Photos from the image-classification dataset "Dataset" in the GitHub repository BHISHMA108/Smart-Vision-Flipkart-Grid-6.0-Project. Its 5 classes are: fully ripe, overripe, perished, semi ripe, unripe.

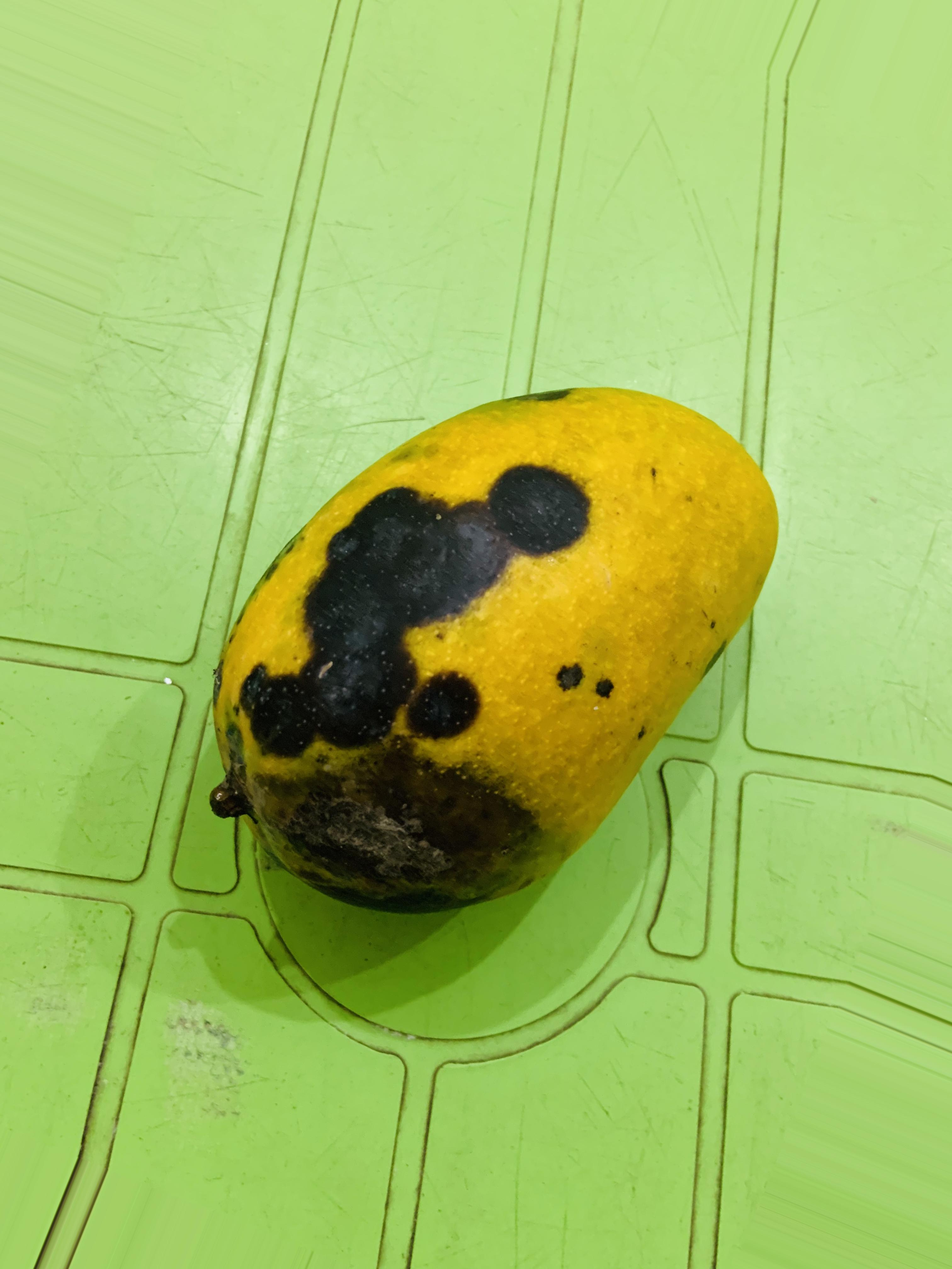
Label: overripe

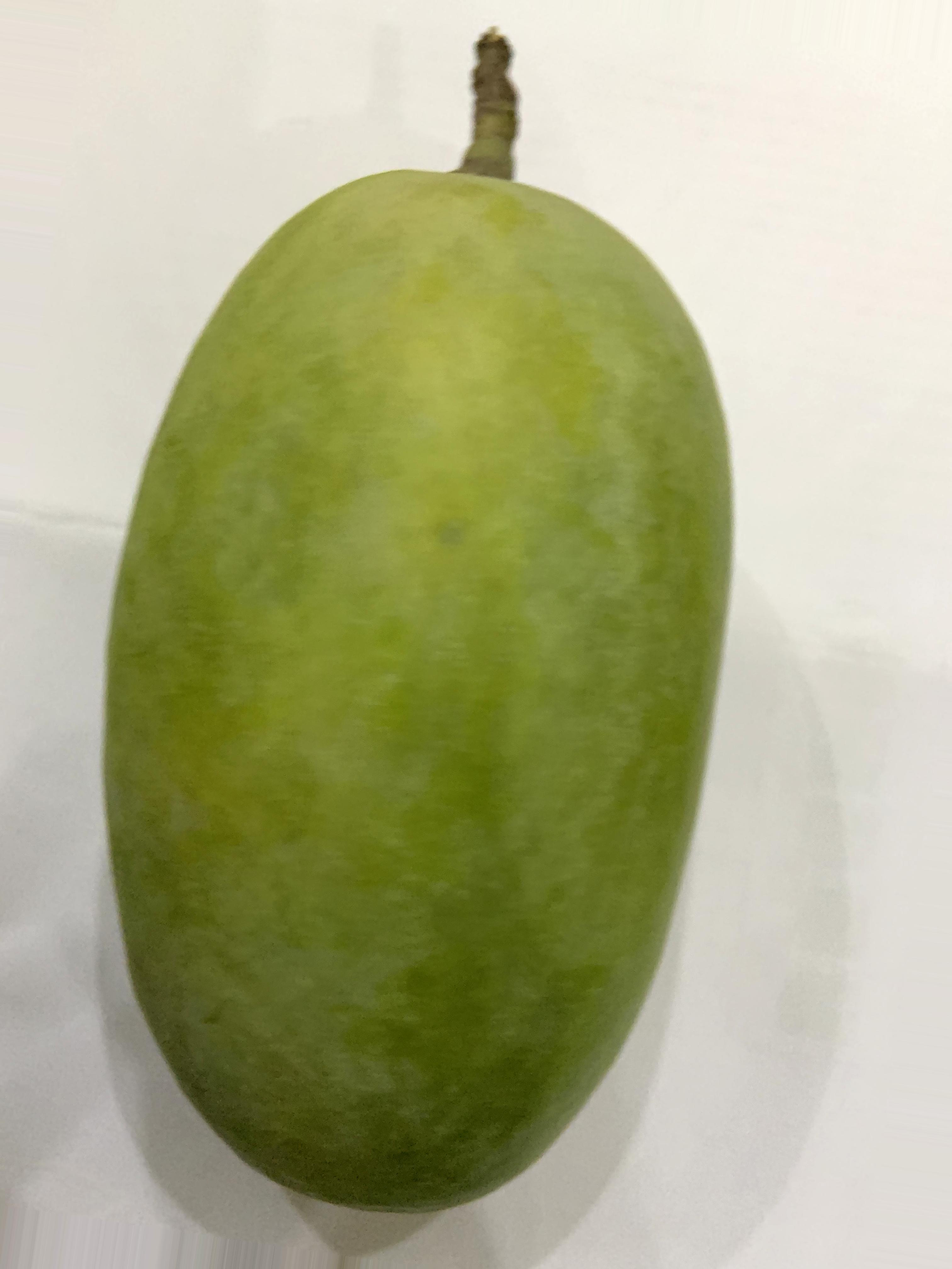
Label: unripe

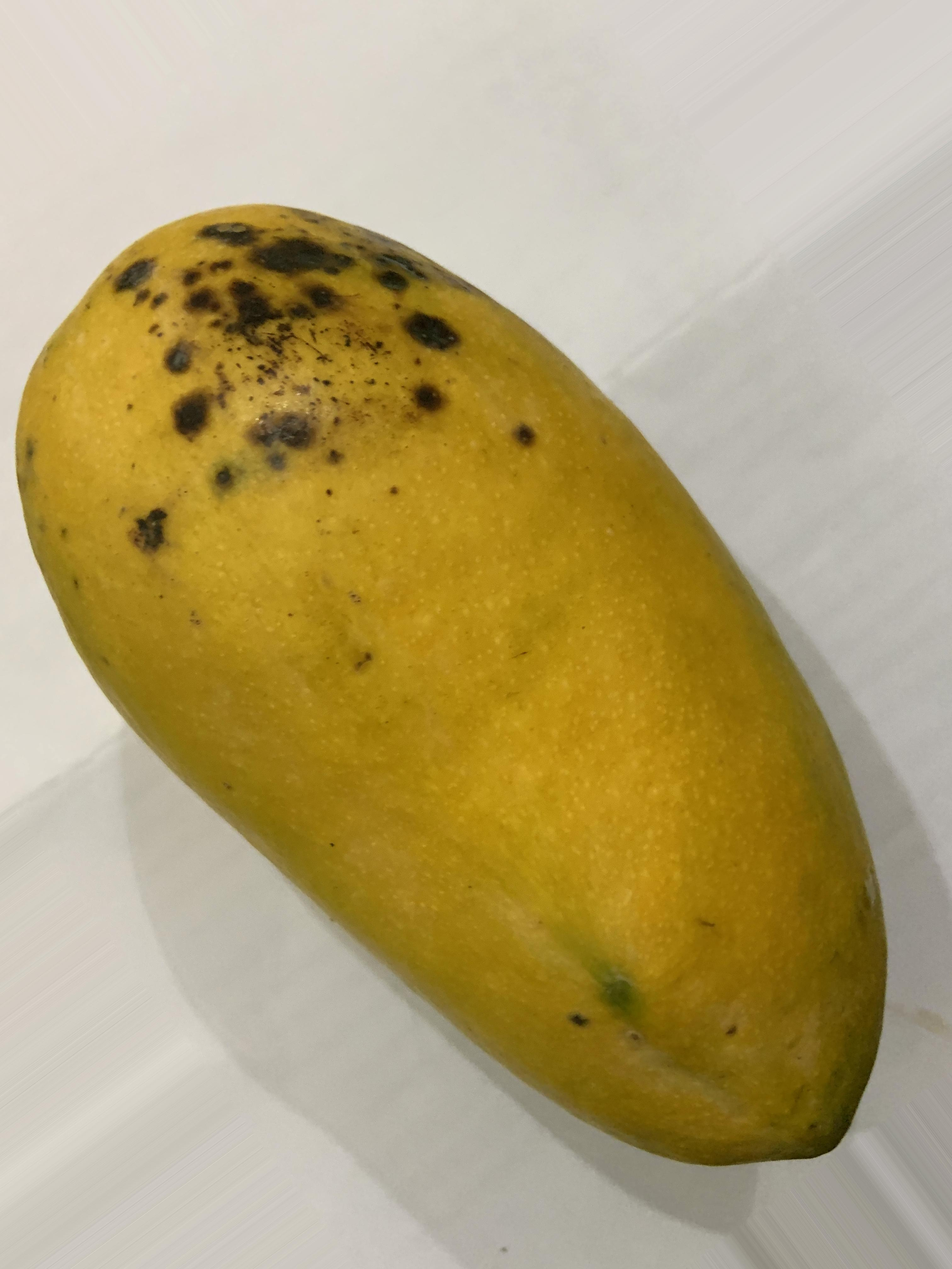
Label: fully ripe

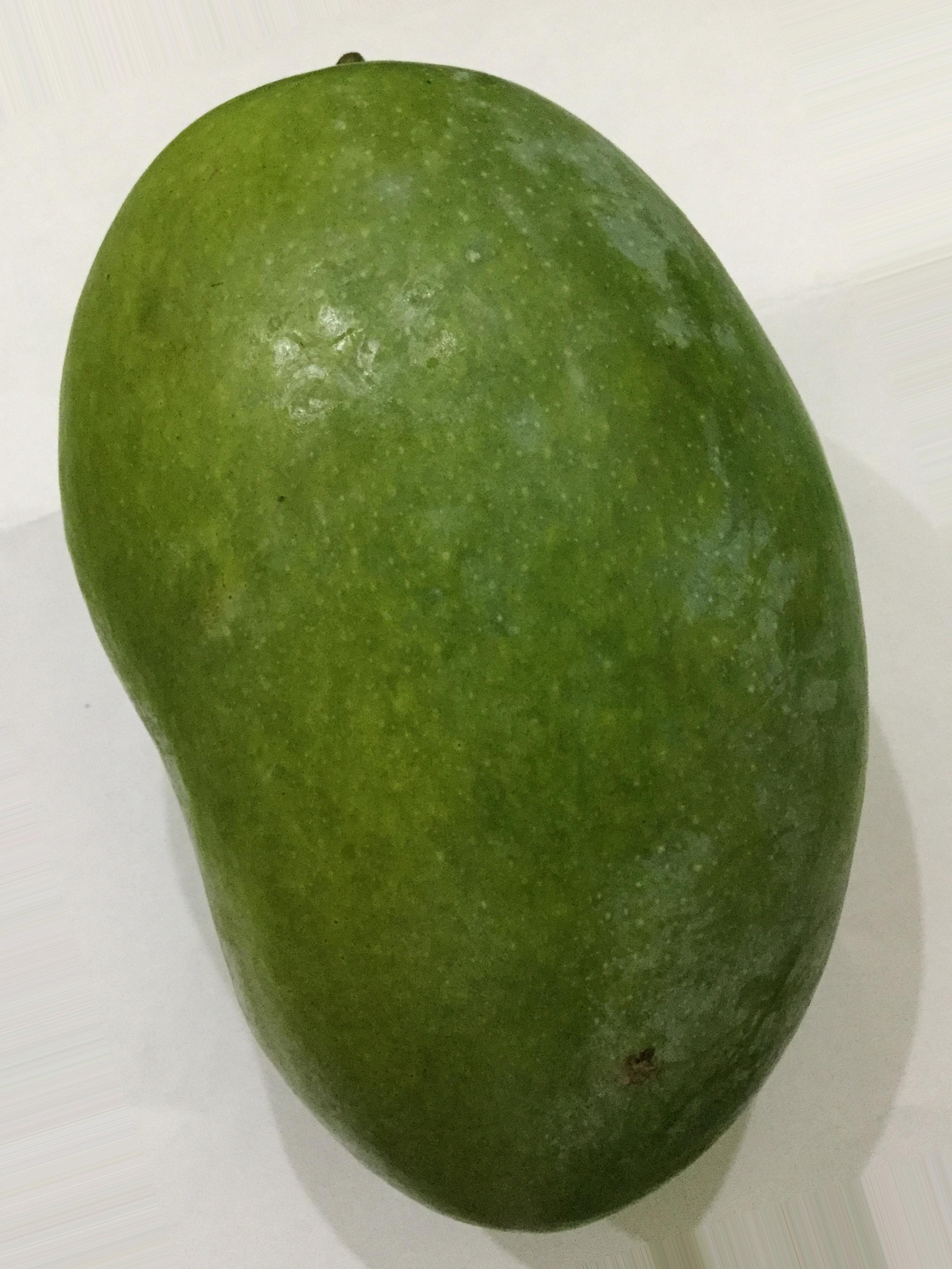
Label: unripe

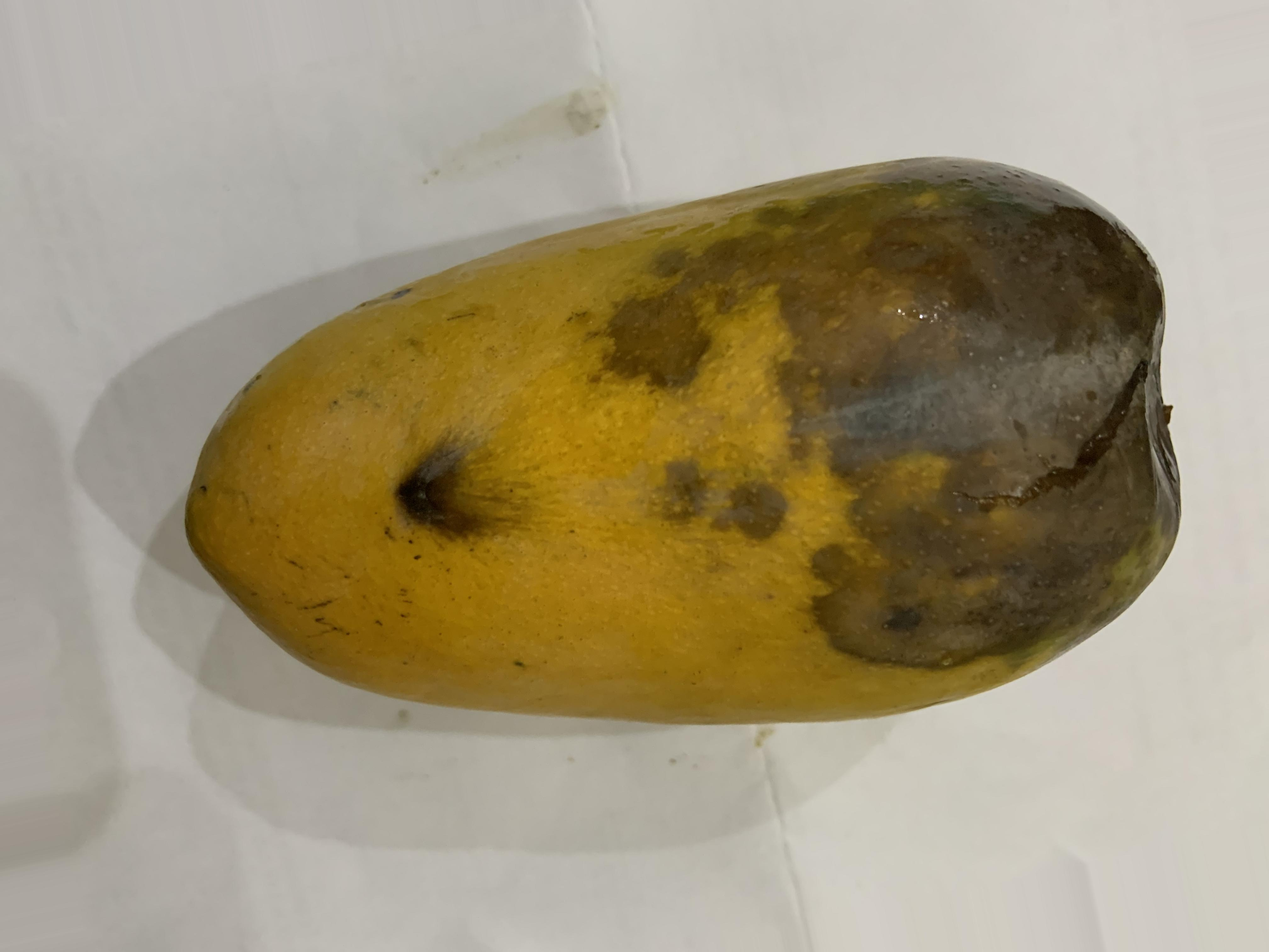
Label: perished

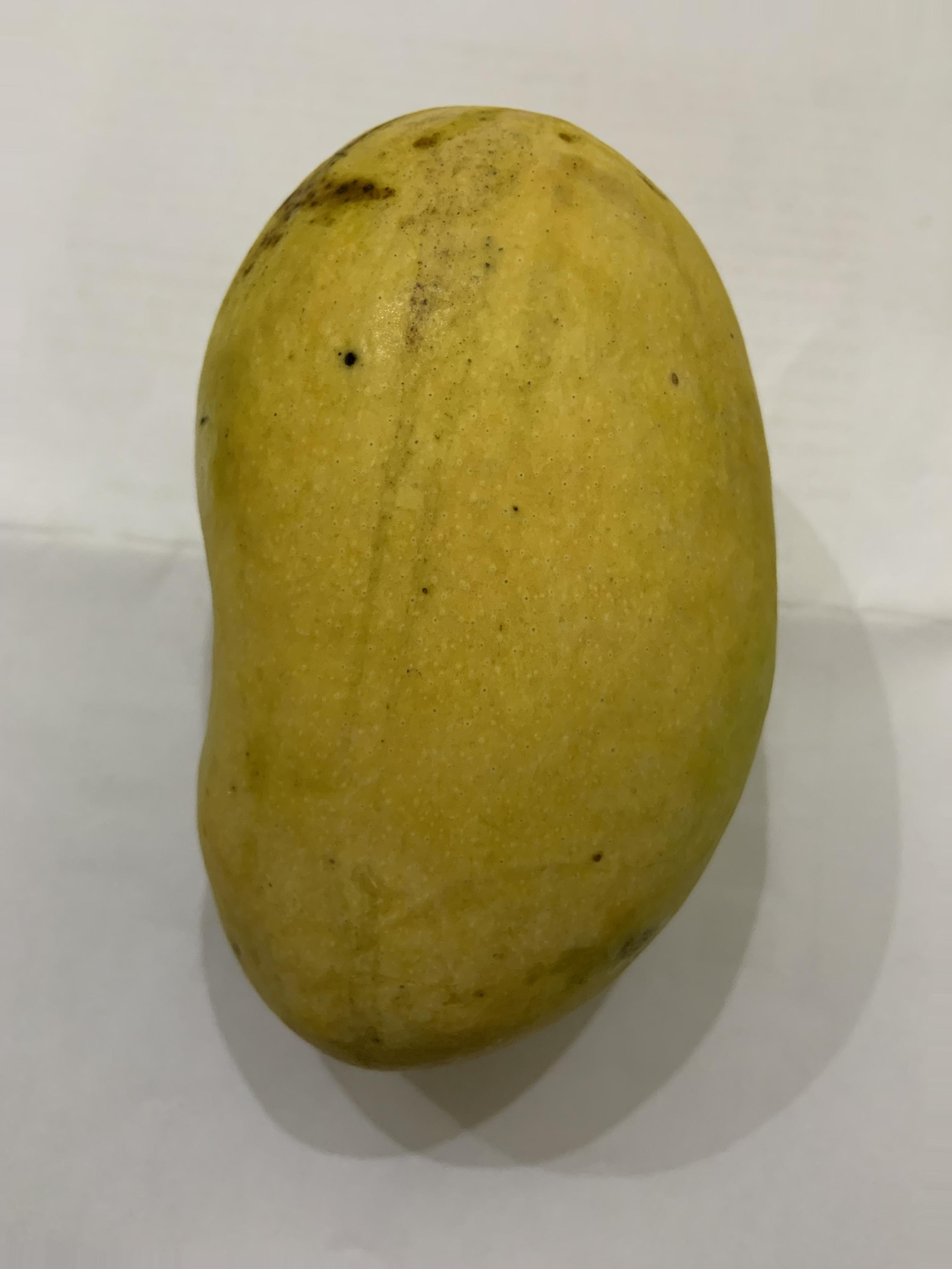
Label: semi ripe
